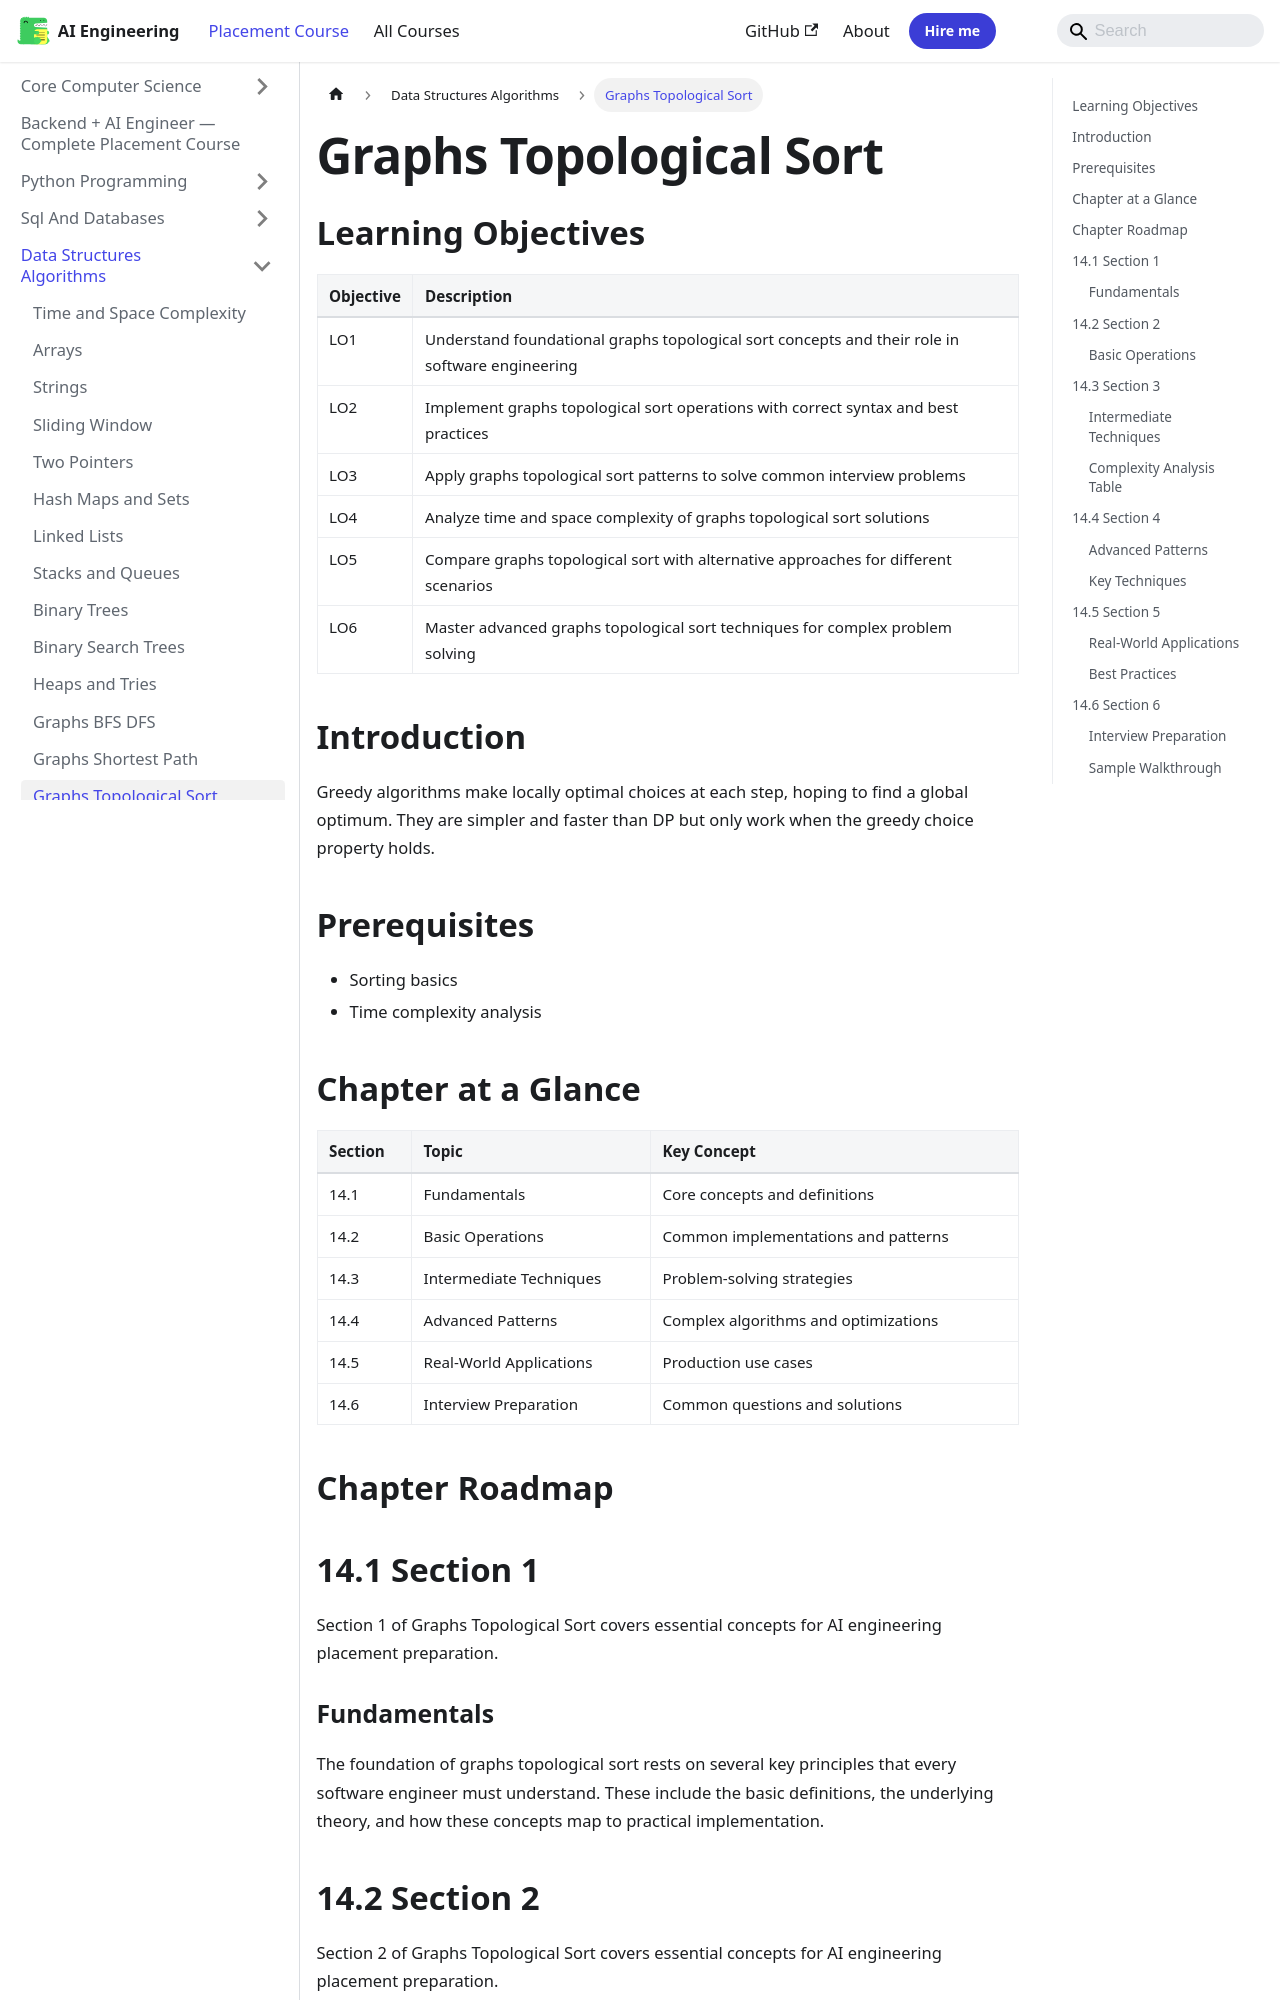

repository: Raushan666java/ai-engineering-journey · page: ai-engineering-placement/03-data-structures-algorithms/14-graphs-topological-sort/index.html · generator: mkdocs

---
description: "Greedy algorithms make locally optimal choices at each step, hoping to find a global optimum. They are simpler and faster than DP but only work when the"
---

<!-- improved -->
<!-- Clear Language: Keep sentences under 50 words -->
# Graphs Topological Sort

## Learning Objectives

| Objective | Description |
|-----------|-------------|
| LO1 | Understand foundational graphs topological sort concepts and their role in software engineering |
| LO2 | Implement graphs topological sort operations with correct syntax and best practices |
| LO3 | Apply graphs topological sort patterns to solve common interview problems |
| LO4 | Analyze time and space complexity of graphs topological sort solutions |
| LO5 | Compare graphs topological sort with alternative approaches for different scenarios |
| LO6 | Master advanced graphs topological sort techniques for complex problem solving |

## Introduction

Greedy algorithms make locally optimal choices at each step, hoping to find a global optimum. They are simpler and faster than DP but only work when the greedy choice property holds.

## Prerequisites

- Sorting basics
- Time complexity analysis

## Chapter at a Glance

| Section | Topic | Key Concept |
|---------|-------|-------------|
| 14.1 | Fundamentals | Core concepts and definitions |
| 14.2 | Basic Operations | Common implementations and patterns |
| 14.3 | Intermediate Techniques | Problem-solving strategies |
| 14.4 | Advanced Patterns | Complex algorithms and optimizations |
| 14.5 | Real-World Applications | Production use cases |
| 14.6 | Interview Preparation | Common questions and solutions |

## Chapter Roadmap

```mermaid
flowchart LR
    A[Graphs Topological Sort] --> B[Fundamentals]
    B --> C[Operations]
    C --> D[Intermediate]
    D --> E[Advanced]
    E --> F[Applications]
    F --> G[Interview Prep]
```

## 14.1 Section 1

Section 1 of Graphs Topological Sort covers essential concepts for AI engineering placement preparation.

### Fundamentals

The foundation of graphs topological sort rests on several key principles that every software engineer must understand. These include the basic definitions, the underlying theory, and how these concepts map to practical implementation.

## 14.2 Section 2

Section 2 of Graphs Topological Sort covers essential concepts for AI engineering placement preparation.

### Basic Operations

The following code demonstrates fundamental operations:

```python

## Graphs Topological Sort - basic operations
def example_function(data):
    """Core functionality"""
    result = []
    for item in data:
        # Process each element
        result.append(process(item))
    return result

def process(item):
    return item * 2

## Test the implementation
test_data = [1, 2, 3, 4, 5]
print(example_function(test_data))
```

## 14.3 Section 3

Section 3 of Graphs Topological Sort covers essential concepts for AI engineering placement preparation.

### Intermediate Techniques

As problems become more complex, we need sophisticated approaches:

1. **Pattern Recognition**: Identifying when to apply this technique
2. **Optimization**: Improving time and space complexity
3. **Edge Cases**: Handling boundary conditions
4. **Combined Approaches**: Integrating with other data structures
